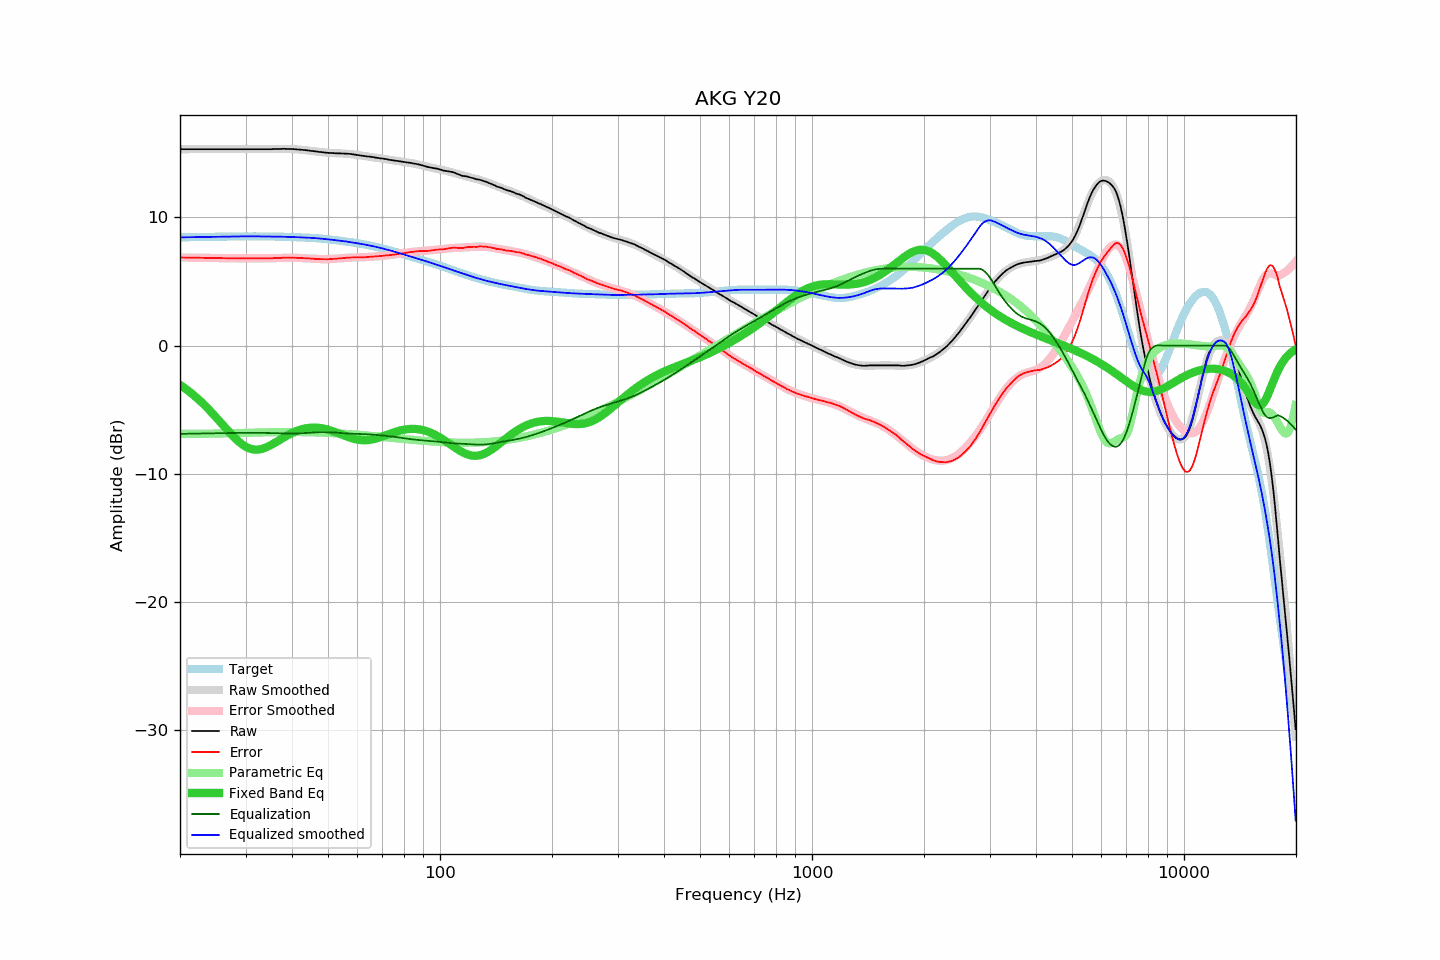

The data file committed next to this chart (first rows):
frequency, raw, error, smoothed, error_smoothed, equalization, parametric_eq, equalized_raw, equalized_smoothed, target
20.00, 15.32, 6.88, 15.32, 6.88, -6.88, -3.06, 8.44, 8.44, 8.44
20.20, 15.32, 6.87, 15.32, 6.87, -6.87, -3.15, 8.44, 8.44, 8.44
20.40, 15.32, 6.87, 15.32, 6.87, -6.87, -3.23, 8.45, 8.45, 8.45
20.61, 15.32, 6.87, 15.32, 6.87, -6.87, -3.32, 8.45, 8.45, 8.45
20.81, 15.32, 6.87, 15.32, 6.87, -6.87, -3.41, 8.45, 8.45, 8.45
21.02, 15.32, 6.87, 15.32, 6.87, -6.87, -3.51, 8.45, 8.45, 8.45
21.23, 15.32, 6.86, 15.32, 6.86, -6.86, -3.61, 8.46, 8.46, 8.46
21.44, 15.32, 6.86, 15.32, 6.86, -6.86, -3.71, 8.46, 8.46, 8.46
21.66, 15.32, 6.86, 15.32, 6.86, -6.86, -3.81, 8.46, 8.46, 8.46
21.87, 15.32, 6.86, 15.32, 6.86, -6.86, -3.91, 8.46, 8.46, 8.46
22.09, 15.32, 6.85, 15.32, 6.85, -6.85, -4.02, 8.46, 8.46, 8.46
22.31, 15.32, 6.85, 15.32, 6.85, -6.85, -4.13, 8.47, 8.47, 8.47
22.54, 15.32, 6.85, 15.32, 6.85, -6.85, -4.25, 8.47, 8.47, 8.47
22.76, 15.32, 6.85, 15.32, 6.85, -6.85, -4.36, 8.47, 8.47, 8.47
22.99, 15.32, 6.85, 15.32, 6.85, -6.85, -4.48, 8.47, 8.47, 8.47
23.22, 15.32, 6.85, 15.32, 6.84, -6.84, -4.61, 8.47, 8.47, 8.47
23.45, 15.32, 6.84, 15.32, 6.84, -6.84, -4.73, 8.48, 8.48, 8.48
23.69, 15.32, 6.84, 15.32, 6.84, -6.84, -4.86, 8.48, 8.48, 8.48
23.92, 15.32, 6.84, 15.32, 6.84, -6.84, -4.99, 8.48, 8.48, 8.48
24.16, 15.32, 6.84, 15.32, 6.84, -6.84, -5.12, 8.48, 8.48, 8.48
24.40, 15.32, 6.83, 15.32, 6.83, -6.83, -5.26, 8.49, 8.49, 8.49
24.65, 15.32, 6.83, 15.32, 6.83, -6.83, -5.39, 8.49, 8.49, 8.49
24.89, 15.32, 6.83, 15.32, 6.83, -6.83, -5.53, 8.49, 8.49, 8.49
25.14, 15.32, 6.83, 15.32, 6.83, -6.83, -5.67, 8.49, 8.49, 8.49
25.39, 15.32, 6.82, 15.32, 6.82, -6.82, -5.81, 8.49, 8.49, 8.49
25.65, 15.32, 6.82, 15.32, 6.82, -6.82, -5.95, 8.50, 8.50, 8.50
25.91, 15.32, 6.82, 15.32, 6.82, -6.82, -6.10, 8.50, 8.50, 8.50
26.16, 15.32, 6.82, 15.32, 6.82, -6.82, -6.24, 8.50, 8.50, 8.50
26.43, 15.32, 6.82, 15.32, 6.82, -6.82, -6.38, 8.50, 8.50, 8.50
26.69, 15.32, 6.81, 15.32, 6.81, -6.81, -6.52, 8.51, 8.51, 8.50
26.96, 15.32, 6.81, 15.32, 6.81, -6.81, -6.66, 8.51, 8.51, 8.51
27.23, 15.32, 6.81, 15.32, 6.81, -6.81, -6.80, 8.51, 8.51, 8.51
27.50, 15.32, 6.81, 15.32, 6.81, -6.81, -6.94, 8.51, 8.51, 8.51
27.77, 15.32, 6.81, 15.32, 6.81, -6.81, -7.07, 8.51, 8.51, 8.51
28.05, 15.32, 6.81, 15.32, 6.81, -6.81, -7.19, 8.51, 8.51, 8.51
28.33, 15.32, 6.81, 15.32, 6.81, -6.81, -7.31, 8.51, 8.51, 8.51
28.62, 15.32, 6.80, 15.32, 6.80, -6.80, -7.43, 8.52, 8.52, 8.52
28.90, 15.32, 6.80, 15.32, 6.80, -6.80, -7.54, 8.52, 8.52, 8.52
29.19, 15.32, 6.80, 15.32, 6.80, -6.80, -7.64, 8.52, 8.52, 8.52
29.48, 15.32, 6.80, 15.32, 6.80, -6.80, -7.73, 8.52, 8.52, 8.52
29.78, 15.32, 6.80, 15.32, 6.80, -6.80, -7.81, 8.52, 8.52, 8.52
30.08, 15.32, 6.80, 15.32, 6.80, -6.80, -7.89, 8.52, 8.52, 8.52
30.38, 15.32, 6.80, 15.32, 6.80, -6.80, -7.95, 8.52, 8.52, 8.52
30.68, 15.32, 6.80, 15.32, 6.80, -6.80, -8.01, 8.52, 8.52, 8.52
30.99, 15.32, 6.80, 15.32, 6.80, -6.80, -8.05, 8.52, 8.52, 8.52
31.30, 15.32, 6.80, 15.32, 6.80, -6.80, -8.08, 8.52, 8.52, 8.52
31.61, 15.32, 6.80, 15.32, 6.80, -6.80, -8.10, 8.52, 8.52, 8.52
31.93, 15.32, 6.80, 15.32, 6.80, -6.80, -8.11, 8.52, 8.52, 8.52
32.24, 15.32, 6.80, 15.32, 6.80, -6.80, -8.11, 8.52, 8.52, 8.52
32.57, 15.32, 6.80, 15.32, 6.80, -6.80, -8.10, 8.52, 8.52, 8.52
32.89, 15.32, 6.80, 15.32, 6.80, -6.80, -8.08, 8.52, 8.52, 8.52
33.22, 15.32, 6.80, 15.32, 6.80, -6.80, -8.05, 8.52, 8.52, 8.52
33.55, 15.32, 6.80, 15.32, 6.80, -6.80, -8.01, 8.52, 8.51, 8.52
33.89, 15.32, 6.80, 15.32, 6.81, -6.81, -7.96, 8.51, 8.51, 8.52
34.23, 15.32, 6.81, 15.32, 6.81, -6.81, -7.91, 8.51, 8.51, 8.51
34.57, 15.32, 6.81, 15.32, 6.81, -6.81, -7.85, 8.51, 8.51, 8.51
34.92, 15.32, 6.81, 15.32, 6.81, -6.81, -7.79, 8.50, 8.51, 8.51
35.27, 15.32, 6.81, 15.33, 6.82, -6.82, -7.72, 8.50, 8.51, 8.51
35.62, 15.33, 6.82, 15.33, 6.82, -6.82, -7.65, 8.51, 8.51, 8.51
35.97, 15.33, 6.82, 15.33, 6.83, -6.83, -7.58, 8.50, 8.50, 8.51
... 635 more rows
